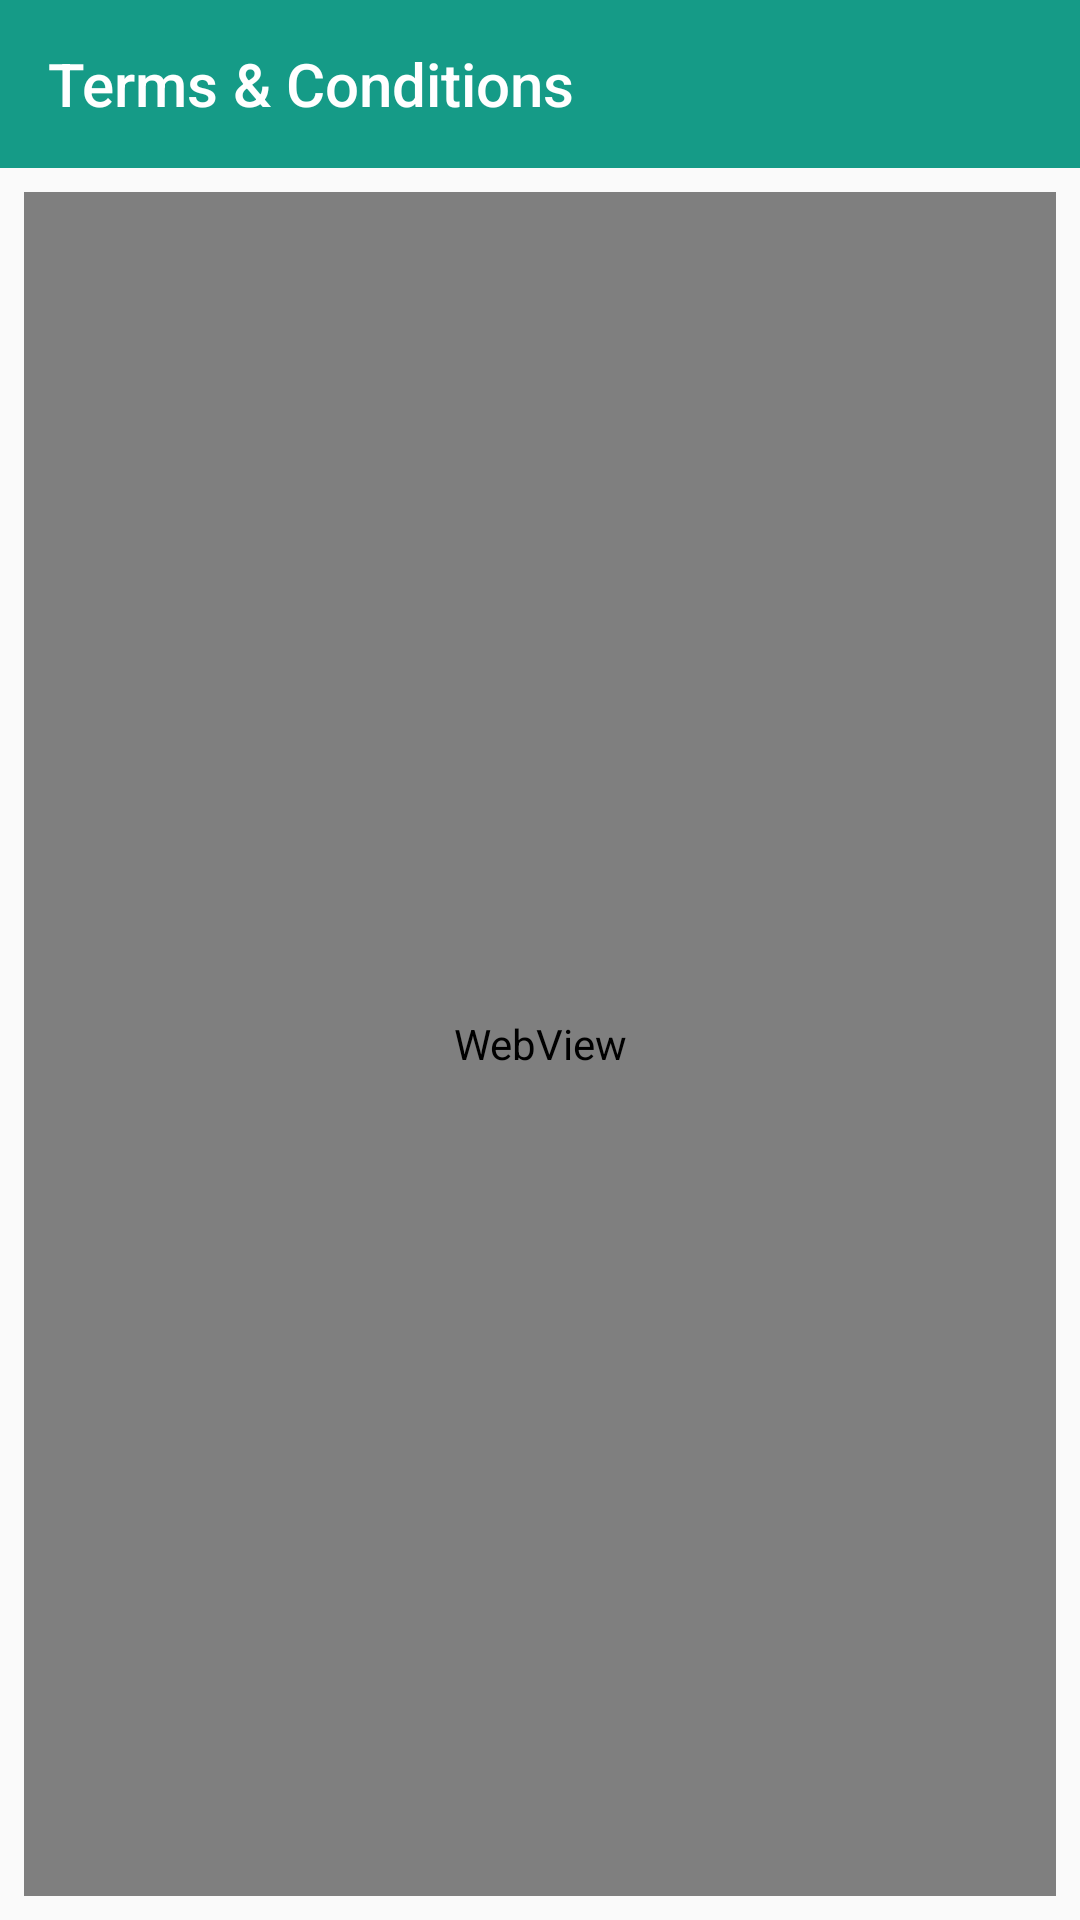

Reconstruct the res/layout file that produces this screen, plus the resources it refers to.
<!-- AndroidManifest.xml: application theme AppTheme -->
<!-- res/layout/activity_termscond.xml -->
<?xml version="1.0" encoding="utf-8"?>
<android.support.constraint.ConstraintLayout
    xmlns:android="http://schemas.android.com/apk/res/android"
    android:layout_width="match_parent"
    android:layout_height="match_parent"
    xmlns:app="http://schemas.android.com/apk/res-auto">
    <android.support.v7.widget.Toolbar
            android:id="@+id/toolbar"
            android:layout_width="match_parent"
            android:layout_height="?attr/actionBarSize"
            app:titleTextColor="@color/white"
            app:logo="@null"
            android:gravity="left"
            app:title="@string/terms_conditions"
            android:theme="@style/ThemeOverlay.AppCompat.Dark.ActionBar"
            android:background="@color/colorPrimary"/>

    <WebView
        android:id="@+id/about_us_web"
        android:layout_width="0dp"
        android:layout_height="0dp"
        android:layout_marginBottom="8dp"
        android:layout_marginLeft="8dp"
        android:layout_marginRight="8dp"
        android:layout_marginTop="8dp"
        android:scrollbars="none"
        app:layout_constraintBottom_toBottomOf="parent"
        app:layout_constraintHorizontal_bias="0.0"
        app:layout_constraintLeft_toLeftOf="parent"
        app:layout_constraintRight_toRightOf="parent"
        app:layout_constraintTop_toBottomOf="@id/toolbar"/>

</android.support.constraint.ConstraintLayout>
<!-- resources referenced by this layout -->
<resources>
  <color name="colorPrimary">#159b87</color>
  <color name="white">#FFFFFF</color>
  <string name="terms_conditions">Terms \u0026 Conditions</string>
  <style name="AppTheme" parent="Theme.AppCompat.Light.NoActionBar">
          
          <item name="colorPrimary">@color/colorPrimary</item>
          <item name="colorPrimaryDark">@color/colorPrimaryDark</item>
          <item name="colorAccent">@color/colorAccent</item>
  
      </style>
  <color name="colorPrimaryDark">#085449</color>
  <color name="colorAccent">#313030</color>
</resources>
